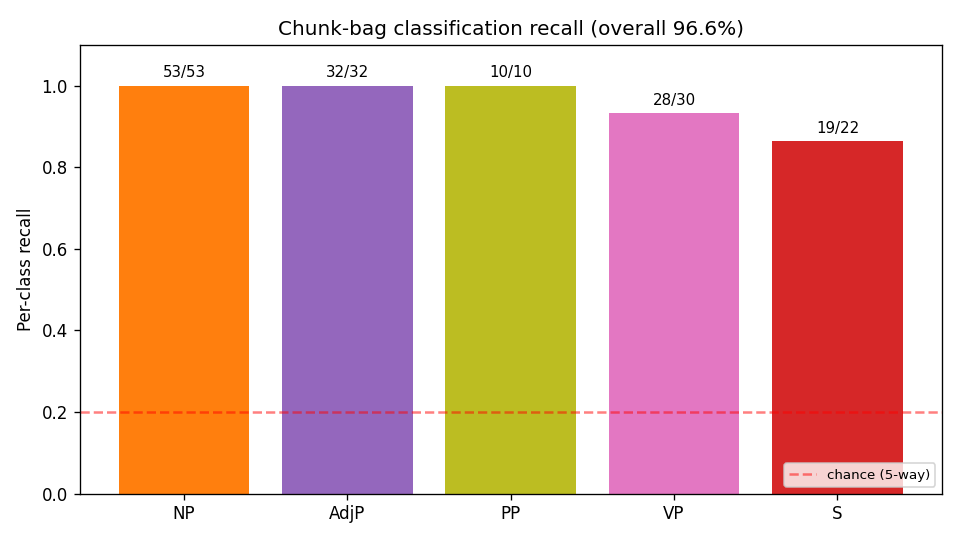

Data behind this chart, as committed beside it:
sentence, span_start, span_end, tokens, pos_yield, gold, pred, ok
a small big big man admired a red dog un…, 0, 11, a small big big man admired a red dog un…, Det Adj Adj Adj N V Det Adj N P Det N, S, S, 1
a small big big man admired a red dog un…, 0, 8, a small big big man admired a red dog, Det Adj Adj Adj N V Det Adj N, VP, VP, 1
a small big big man admired a red dog un…, 0, 5, a small big big man admired, Det Adj Adj Adj N V, VP, VP, 1
a small big big man admired a red dog un…, 0, 4, a small big big man, Det Adj Adj Adj N, NP, NP, 1
a small big big man admired a red dog un…, 1, 4, small big big man, Adj Adj Adj N, AdjP, AdjP, 1
a small big big man admired a red dog un…, 2, 4, big big man, Adj Adj N, AdjP, AdjP, 1
a small big big man admired a red dog un…, 3, 4, big man, Adj N, AdjP, AdjP, 1
a small big big man admired a red dog un…, 6, 8, a red dog, Det Adj N, NP, NP, 1
a small big big man admired a red dog un…, 7, 8, red dog, Adj N, AdjP, AdjP, 1
a small big big man admired a red dog un…, 9, 11, under the dog, P Det N, PP, PP, 1
a small big big man admired a red dog un…, 10, 11, the dog, Det N, NP, NP, 1
the dog admired the big man with a dog, 0, 5, the dog admired the big man, Det N V Det Adj N, VP, VP, 1
the dog admired the big man with a dog, 0, 2, the dog admired, Det N V, VP, VP, 1
the dog admired the big man with a dog, 0, 1, the dog, Det N, NP, NP, 1
the dog admired the big man with a dog, 3, 5, the big man, Det Adj N, NP, NP, 1
the dog admired the big man with a dog, 4, 5, big man, Adj N, AdjP, AdjP, 1
the dog admired the big man with a dog, 6, 8, with a dog, P Det N, PP, PP, 1
the dog admired the big man with a dog, 7, 8, a dog, Det N, NP, NP, 1
a park found the lazy telescope under th…, 0, 8, a park found the lazy telescope under th…, Det N V Det Adj N P Det N, S, S, 1
a park found the lazy telescope under th…, 0, 5, a park found the lazy telescope, Det N V Det Adj N, VP, VP, 1
a park found the lazy telescope under th…, 0, 2, a park found, Det N V, VP, VP, 1
a park found the lazy telescope under th…, 0, 1, a park, Det N, NP, NP, 1
a park found the lazy telescope under th…, 3, 5, the lazy telescope, Det Adj N, NP, NP, 1
a park found the lazy telescope under th…, 4, 5, lazy telescope, Adj N, AdjP, AdjP, 1
a park found the lazy telescope under th…, 6, 8, under the man, P Det N, PP, PP, 1
a park found the lazy telescope under th…, 7, 8, the man, Det N, NP, NP, 1
the red telescope chased a big man with …, 0, 12, the red telescope chased a big man with …, Det Adj N V Det Adj N P Det Adj Adj Adj …, S, S, 1
the red telescope chased a big man with …, 0, 6, the red telescope chased a big man, Det Adj N V Det Adj N, VP, VP, 1
the red telescope chased a big man with …, 0, 3, the red telescope chased, Det Adj N V, VP, VP, 1
the red telescope chased a big man with …, 0, 2, the red telescope, Det Adj N, NP, NP, 1
the red telescope chased a big man with …, 1, 2, red telescope, Adj N, AdjP, AdjP, 1
the red telescope chased a big man with …, 4, 6, a big man, Det Adj N, NP, NP, 1
the red telescope chased a big man with …, 5, 6, big man, Adj N, AdjP, AdjP, 1
the red telescope chased a big man with …, 7, 12, with the lazy lazy small dog, P Det Adj Adj Adj N, PP, PP, 1
the red telescope chased a big man with …, 8, 12, the lazy lazy small dog, Det Adj Adj Adj N, NP, NP, 1
the red telescope chased a big man with …, 9, 12, lazy lazy small dog, Adj Adj Adj N, AdjP, AdjP, 1
the red telescope chased a big man with …, 10, 12, lazy small dog, Adj Adj N, AdjP, AdjP, 1
the red telescope chased a big man with …, 11, 12, small dog, Adj N, AdjP, AdjP, 1
a red quick telescope found the man with…, 0, 9, a red quick telescope found the man with…, Det Adj Adj N V Det N P Det N, S, S, 1
a red quick telescope found the man with…, 0, 6, a red quick telescope found the man, Det Adj Adj N V Det N, VP, VP, 1
a red quick telescope found the man with…, 0, 4, a red quick telescope found, Det Adj Adj N V, VP, VP, 1
a red quick telescope found the man with…, 0, 3, a red quick telescope, Det Adj Adj N, NP, NP, 1
a red quick telescope found the man with…, 1, 3, red quick telescope, Adj Adj N, AdjP, AdjP, 1
a red quick telescope found the man with…, 2, 3, quick telescope, Adj N, AdjP, AdjP, 1
a red quick telescope found the man with…, 5, 6, the man, Det N, NP, NP, 1
a red quick telescope found the man with…, 7, 9, with a park, P Det N, PP, PP, 1
a red quick telescope found the man with…, 8, 9, a park, Det N, NP, NP, 1
a dog chased, 0, 2, a dog chased, Det N V, S, VP, 0
a dog chased, 0, 1, a dog, Det N, NP, NP, 1
a park saw a red park, 0, 5, a park saw a red park, Det N V Det Adj N, S, S, 1
a park saw a red park, 0, 2, a park saw, Det N V, VP, VP, 1
a park saw a red park, 0, 1, a park, Det N, NP, NP, 1
a park saw a red park, 3, 5, a red park, Det Adj N, NP, NP, 1
a park saw a red park, 4, 5, red park, Adj N, AdjP, AdjP, 1
a park found the cat in a cat, 0, 7, a park found the cat in a cat, Det N V Det N P Det N, S, S, 1
a park found the cat in a cat, 0, 4, a park found the cat, Det N V Det N, VP, VP, 1
a park found the cat in a cat, 0, 2, a park found, Det N V, VP, VP, 1
a park found the cat in a cat, 0, 1, a park, Det N, NP, NP, 1
a park found the cat in a cat, 3, 4, the cat, Det N, NP, NP, 1
a park found the cat in a cat, 5, 7, in a cat, P Det N, PP, PP, 1
... 87 more rows
